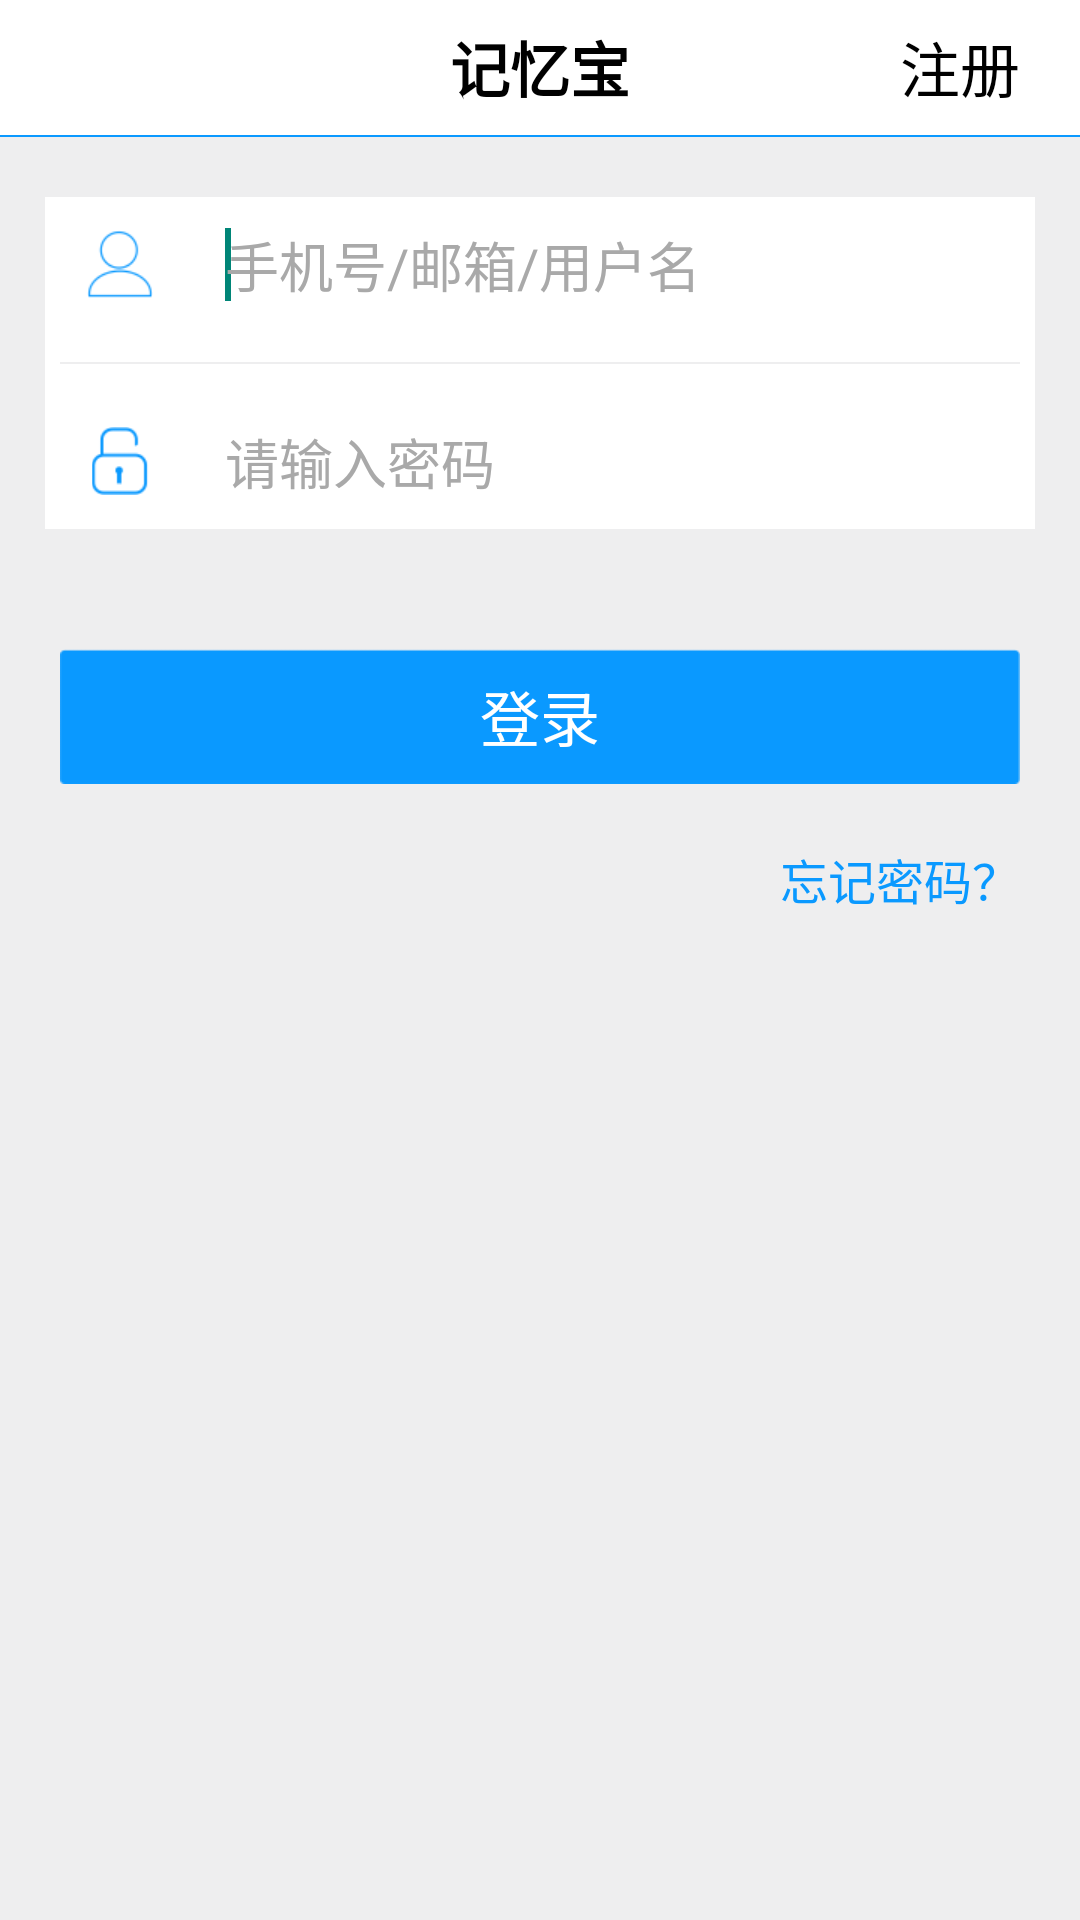

Reconstruct the res/layout file that produces this screen, plus the resources it refers to.
<!-- AndroidManifest.xml: application theme AppTheme -->
<!-- res/layout/activity_login_ui.xml -->
<?xml version="1.0" encoding="utf-8"?>
<RelativeLayout xmlns:android="http://schemas.android.com/apk/res/android"
    android:layout_width="match_parent"
    android:layout_height="match_parent"
    android:background="@color/default_color" >

    <RelativeLayout
        android:id="@+id/top"
        android:layout_width="match_parent"
        android:layout_height="@dimen/common_re_height"
        android:paddingTop="5dip"
        android:paddingBottom="5dip"
        android:background="@color/white" >
        <TextView
            android:layout_width="wrap_content"
            android:layout_height="match_parent"
            android:layout_centerHorizontal="true"
            android:gravity="center"
            android:text="记忆宝"
            android:textColor="@color/black"
            android:textSize="@dimen/common_text_size"
            android:textStyle="bold" />

        <TextView
            android:id="@+id/register_user"
            android:layout_width="wrap_content"
            android:layout_height="match_parent"
            android:layout_alignParentRight="true"
            android:layout_centerVertical="true"
            android:layout_marginRight="10dip"
            android:gravity="center"
            android:paddingLeft="10dip"
            android:paddingRight="10dip"
            android:text="注册"
            android:textColor="@color/black"
            android:textSize="@dimen/common_text_size"
            android:textStyle="normal" />
    </RelativeLayout>
    <TextView 
        android:layout_below="@+id/top"
        android:id="@+id/top_image"
        android:layout_height="0.5dip"
        android:layout_width="match_parent"
        android:background="#0a99ff"/>

    <RelativeLayout
        android:id="@+id/content"
        android:layout_width="match_parent"
        android:layout_height="wrap_content"
        android:layout_below="@+id/top_image"
        android:layout_centerHorizontal="true"
        android:layout_marginLeft="15dip"
        android:layout_marginRight="15dip"
        android:layout_marginTop="20dip"
        android:background="@color/white" >

        <RelativeLayout
            android:id="@+id/user_re"
            android:layout_width="match_parent"
            android:layout_height="45dip"
            android:layout_alignParentLeft="true"
            android:layout_alignParentTop="true"
            android:background="@color/white" >

            <ImageView
                android:id="@+id/login_user_image"
                android:layout_width="50dip"
                android:layout_height="wrap_content"
                android:layout_centerVertical="true"
                android:contentDescription="@string/des"
                android:src="@drawable/login_username_icon" />

            <EditText
                android:id="@+id/user_name"
                android:layout_width="match_parent"
                android:layout_height="match_parent"
                android:layout_centerVertical="true"
                android:layout_marginLeft="10dip"
                android:layout_marginRight="20dip"
                android:layout_toRightOf="@+id/login_user_image"
                android:background="@null"
                android:hint="手机号/邮箱/用户名"
                android:textColorHint="@color/hint_text_color"
                android:textSize="18sp" >

                <requestFocus />
            </EditText>
        </RelativeLayout>

        <TextView
            android:id="@+id/user_re_text" 
            android:layout_marginTop="10dip"
            android:layout_below="@+id/user_re"
            android:layout_height="0.8dip"
            android:background="@color/default_color"
            android:layout_marginLeft="5dip"
            android:layout_marginRight="5dip"
            android:layout_width="match_parent"/>
        <RelativeLayout
            android:id="@+id/password_re"
            android:layout_width="match_parent"
            android:layout_height="45dip"
            android:layout_alignParentLeft="true"
            android:layout_below="@+id/user_re_text"
            android:layout_marginTop="10dip"
            android:background="@color/white" >

            <ImageView
                android:id="@+id/login_password_image"
                android:layout_width="50dip"
                android:layout_height="wrap_content"
                android:layout_centerVertical="true"
                android:contentDescription="@string/des"
                android:src="@drawable/login_password_icon" />

            <EditText
                android:id="@+id/user_password"
                android:layout_width="match_parent"
                android:layout_height="match_parent"
                android:layout_centerVertical="true"
                android:layout_marginLeft="10dip"
                android:layout_marginRight="20dip"
                android:layout_toRightOf="@+id/login_password_image"
                android:background="@null"
                android:hint="请输入密码"
                android:inputType="textPassword"
                android:textColorHint="@color/hint_text_color"
                android:textSize="18sp" >
            </EditText>
        </RelativeLayout>
    </RelativeLayout>

    <RelativeLayout
        android:id="@+id/login_re"
        android:layout_width="match_parent"
        android:layout_height="45dip"
        android:layout_below="@+id/content"
        android:layout_marginLeft="20dip"
        android:layout_marginRight="20dip"
        android:layout_marginTop="40dip"
        android:background="@null" >

        <Button
            android:id="@+id/login_button"
            android:layout_width="match_parent"
            android:layout_height="match_parent"
            android:background="@drawable/login_button_bg"
            android:text="登录"
            android:textColor="@color/white"
            android:textSize="@dimen/common_text_size" />
    </RelativeLayout>

    <RelativeLayout
        android:layout_width="match_parent"
        android:layout_height="wrap_content"
        android:layout_below="@+id/login_re"
        android:layout_marginBottom="10dip"
        android:layout_marginTop="15dip" >

        <TextView
            android:id="@+id/forgect_password"
            android:layout_width="wrap_content"
            android:layout_height="wrap_content"
            android:layout_alignParentRight="true"
            android:layout_marginBottom="20dip"
            android:layout_marginRight="20dip"
            android:gravity="right"
            android:textColor="@color/login_button_bg_color"
            android:paddingBottom="5dip"
            android:paddingLeft="10dip"
            android:paddingTop="5dip"
            android:text="忘记密码？"
            android:textSize="16sp"/>
    </RelativeLayout>

</RelativeLayout>
<!-- resources referenced by this layout -->
<resources>
  <color name="black">#000000</color>
  <color name="default_color">#eeeeef</color>
  <color name="hint_text_color">#a9a9a9</color>
  <color name="login_button_bg_color">#0a99ff</color>
  <color name="white">#FFFFFF</color>
  <dimen name="common_re_height">40dip</dimen>
  <dimen name="common_text_size">18sp</dimen>
  <!-- drawable login_button_bg: png bitmap (drawable-xhdpi, 3293 bytes) -->
  <!-- drawable login_password_icon: png bitmap (drawable-xhdpi, 3606 bytes) -->
  <!-- drawable login_username_icon: png bitmap (drawable-xhdpi, 3918 bytes) -->
  <string name="des">""</string>
  <style name="AppTheme" parent="AppBaseTheme">
          
      </style>
  <style name="AppBaseTheme" parent="Theme.AppCompat.Light">
          
      </style>
</resources>
